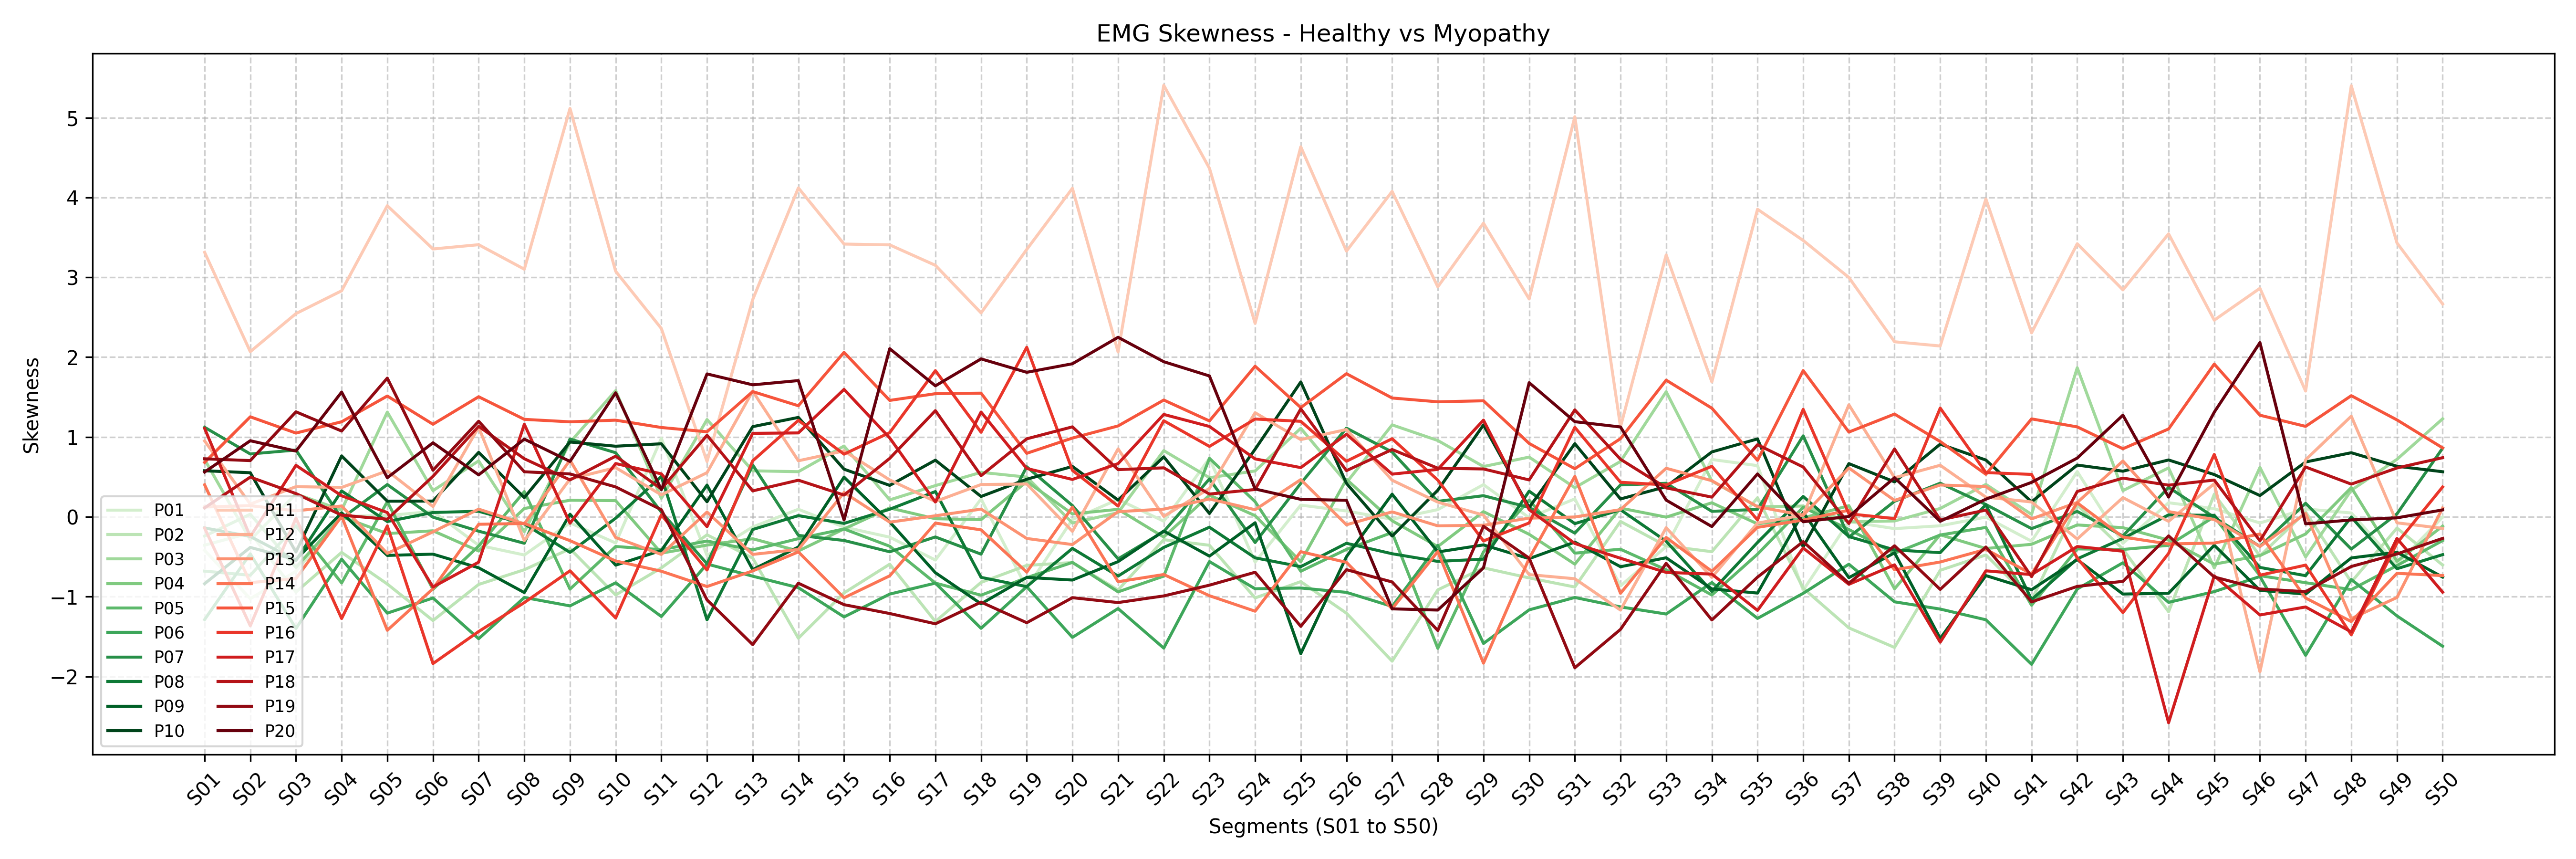

Data behind this chart, as committed beside it:
, S01, S02, S03, S04, S05, S06, S07, S08, S09, S10, S11, S12, S13, S14, S15, S16, S17, S18, S19, S20, S21, S22, S23
P01, -0.4199, -1.025, -0.6819, 0.004735, 0.01608, 0.06739, -0.3559, -0.4779, -0.0753, -0.3277, 0.983, -0.4837, -0.1268, 0.09473, -0.1282, -0.2549, -0.5411, 0.2239, -0.8937, -0.03312, 0.2182, -0.05481, 0.7323
P02, -0.3551, -0.2014, -0.9416, -0.4455, -0.8413, -1.299, -0.8469, -0.6625, -0.4003, -0.9786, -0.6391, -0.2252, -0.5167, -1.52, -0.9527, -0.5934, -1.311, -0.8213, -0.6084, -0.5723, -0.9169, -0.286, -0.3561
P03, 0.7187, -0.2888, 0.2866, 0.08502, 1.312, 0.3279, 0.7008, -0.186, 0.9338, 1.581, 0.2314, 1.219, 0.5765, 0.5654, 0.8868, 0.2123, 0.3911, 0.5573, 0.4978, -0.07728, 0.0519, 0.8294, 0.4902
P04, -0.2415, 0.03272, -0.6327, 0.001003, -0.2097, -0.1748, -0.4275, 0.1044, 0.2079, 0.2032, -0.4548, -0.3539, -0.2742, -0.4275, -0.1515, 0.1113, -0.02374, -0.03556, 0.4429, 0.03661, 0.09409, -0.2531, 0.2712
P05, -0.6801, -0.7319, -0.1125, -0.8281, 0.1889, -0.908, -0.3654, 0.3162, -0.9054, -0.3717, -0.4113, -0.3034, -0.4139, -0.2734, -0.152, -0.3682, -0.8299, -0.9816, -0.7619, -0.5707, -0.9397, -0.7424, 0.7326
P06, -1.287, -0.4628, -1.399, -0.5304, -1.206, -1.017, -1.526, -1.01, -1.115, -0.8264, -1.249, -0.5909, -0.7434, -0.8869, -1.254, -0.9677, -0.8301, -1.396, -0.8746, -1.51, -1.149, -1.644, -0.5604
P07, 1.122, 0.7873, 0.8367, -0.0195, 0.4043, -0.003778, -0.1797, -0.3311, 0.9747, 0.8029, 0.0593, -0.5881, 0.6506, -0.2323, -0.296, -0.4376, -0.2521, -0.4673, 0.6271, 0.1413, -0.5268, -0.1843, 0.4749
P08, -0.1389, -0.2455, -0.5469, 0.3243, -0.05888, 0.05444, 0.06983, -0.08768, -0.4455, -0.01708, 0.5054, -1.29, -0.1588, 0.0153, -0.08234, 0.09509, 0.3166, -0.7582, -0.8742, -0.3952, -0.742, -0.383, -0.1299
P09, -0.8371, -0.383, -0.5363, 0.05023, -0.4832, -0.4671, -0.6383, -0.9485, 0.0327, -0.605, -0.4214, 0.3977, -0.6604, -0.3782, 0.4972, -0.0637, -0.6999, -1.09, -0.7586, -0.7917, -0.561, -0.1779, -0.492
P10, 0.5773, 0.5522, -0.4403, 0.7627, 0.196, 0.1974, 0.8075, 0.2407, 0.9371, 0.8845, 0.9152, 0.1882, 1.129, 1.245, 0.5967, 0.394, 0.7098, 0.255, 0.4708, 0.6312, 0.2094, 0.7516, 0.04196
P11, 3.313, 2.069, 2.546, 2.831, 3.897, 3.355, 3.409, 3.102, 5.115, 3.076, 2.359, 0.6923, 2.721, 4.12, 3.417, 3.406, 3.15, 2.554, 3.349, 4.115, 2.065, 5.405, 4.366
P12, 0.9508, 0.1593, 0.3782, 0.3684, 0.5765, 0.129, 1.123, -0.2976, 0.4734, 0.6161, 0.2755, 0.5531, 1.574, 0.7022, 0.8253, 0.4623, 0.1921, 0.4045, 0.4113, -0.1817, 0.851, 0.005781, 0.3557
P13, 0.1233, 0.14, 0.07525, 0.1356, -0.4581, -0.1879, 0.09639, -0.0883, 0.7104, -0.2593, -0.4709, 0.06029, -0.4704, -0.4089, 0.3047, -0.06676, 0.01328, 0.09662, -0.271, -0.3473, 0.06548, 0.09633, 0.2236
P14, 0.4014, -0.8241, -0.7729, 0.006742, -1.421, -0.9003, -0.09319, -0.08332, -0.2982, -0.5527, -0.6813, -0.873, -0.6773, -0.4393, -1.014, -0.739, -0.07827, -0.163, -0.693, 0.1208, -0.8127, -0.7225, -0.9881
P15, 0.6818, 1.253, 1.049, 1.191, 1.513, 1.16, 1.504, 1.221, 1.19, 1.211, 1.119, 1.066, 1.569, 1.391, 2.06, 1.458, 1.542, 1.549, 0.7956, 0.9866, 1.139, 1.463, 1.201
P16, -0.141, -1.365, -0.01609, -1.274, -0.1136, -1.838, -1.436, -1.074, -0.6758, -1.267, 0.0242, -0.6669, 0.7012, 1.209, 0.7851, 1.055, 1.831, 1.059, 2.123, 0.5818, 0.135, 1.204, 0.8823
P17, 1.108, -0.2485, 0.6454, 0.264, 0.05358, -0.8786, -0.5679, 1.159, -0.07994, 0.6674, 0.5383, -0.1232, 1.046, 1.051, 1.596, 0.9885, 0.1848, 1.312, 0.6059, 0.4684, 0.6665, 1.283, 1.132
P18, 0.1123, 0.4977, 0.2914, 0.02088, -0.02921, 0.5078, 1.134, 0.7276, 0.4624, 0.7601, 0.3491, 1.021, 0.325, 0.459, 0.2726, 0.7321, 1.33, 0.5157, 0.9772, 1.127, 0.5914, 0.6136, 0.2852
P19, 0.7269, 0.7045, 1.315, 1.075, 1.737, 0.5836, 1.197, 0.5643, 0.5372, 0.3747, 0.08921, -1.04, -1.6, -0.8313, -1.1, -1.211, -1.34, -1.068, -1.326, -1.013, -1.074, -0.9906, -0.856
P20, 0.5611, 0.9532, 0.8236, 1.563, 0.4896, 0.9275, 0.5255, 0.9731, 0.694, 1.554, 0.3397, 1.79, 1.653, 1.706, -0.03876, 2.106, 1.641, 1.978, 1.81, 1.917, 2.249, 1.943, 1.764
